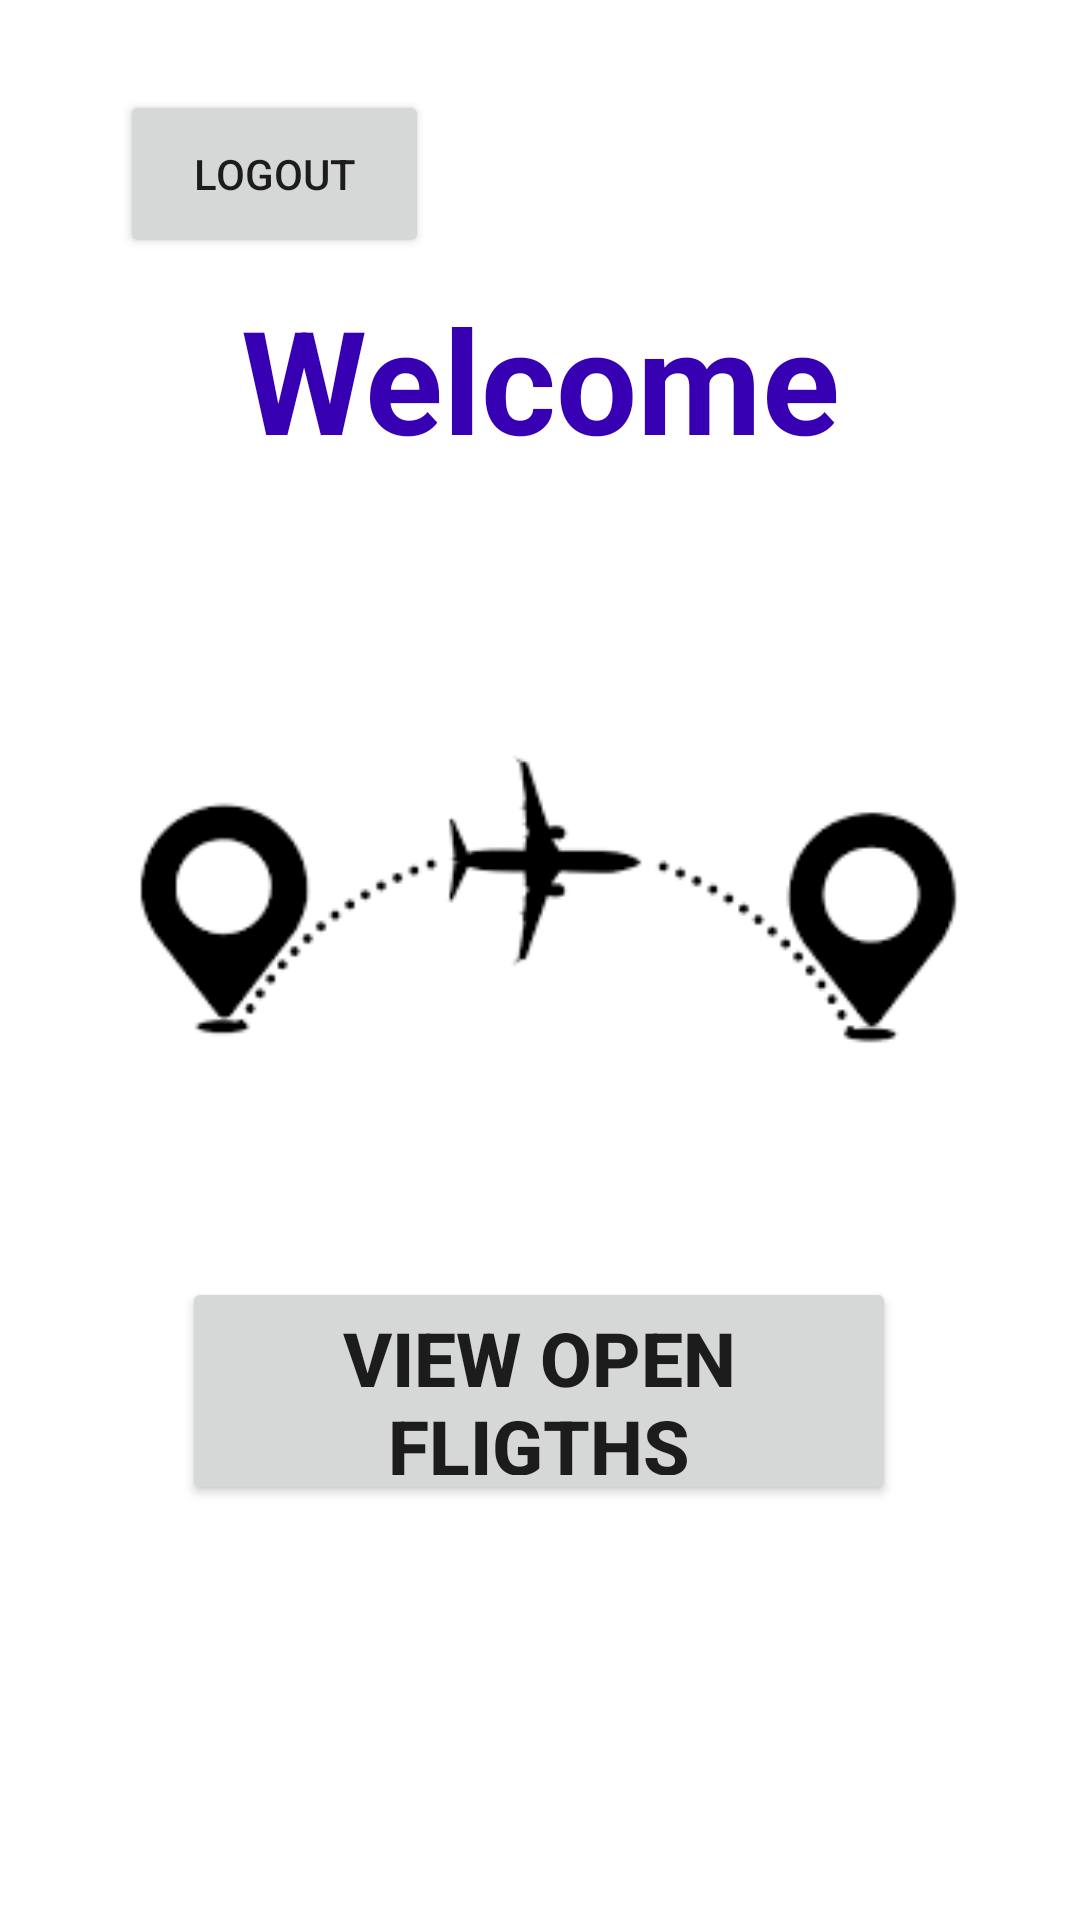

Write the Android layout XML for this screen, with the resource values it uses.
<!-- AndroidManifest.xml: application theme Theme.WorldTravelPoint -->
<!-- res/layout/activity_booking.xml -->
<?xml version="1.0" encoding="utf-8"?>
<androidx.constraintlayout.widget.ConstraintLayout xmlns:android="http://schemas.android.com/apk/res/android"
    xmlns:app="http://schemas.android.com/apk/res-auto"
    xmlns:tools="http://schemas.android.com/tools"
    android:layout_width="match_parent"
    android:layout_height="match_parent"
    android:gravity="center"
    android:orientation="vertical"
    android:padding="30dp"
    android:background="#FFFFFF"
    tools:context=".Booking"><![CDATA[


        android:id="@+id/from"
        android:layout_width="match_parent"
        android:layout_height="wrap_content"
        android:hint="From"
        android:textSize="25dp"
        android:textColor="@color/black"
        android:layout_marginTop="50dp">



        //android:id="@+id/to"
        //android:layout_width="match_parent"
        //android:layout_height="wrap_content"
        //android:layout_marginTop="30dp"
        //android:hint="To"
        //android:textColor="@color/black"
        //android:textSize="25dp">


        android:id="@+id/date"
        android:layout_width="match_parent"
        android:layout_height="wrap_content"
        android:layout_marginTop="30dp"
        android:hint="Date"
        android:scrollbarDefaultDelayBeforeFade="400"
        android:scrollbarFadeDuration="250"
        android:scrollbarSize="4dp"
        android:textColor="@color/black"
        android:textSize="25dp">


        android:id="@+id/sbus"
        android:layout_width="wrap_content"
        android:layout_height="wrap_content"
        android:textStyle="bold"
        android:text="Search Buses"
        android:textSize="25dp"
        android:layout_marginTop="20dp">



    ]]>

<TextView
    android:id="@+id/textView7"
    android:layout_width="wrap_content"
    android:layout_height="wrap_content"
    android:text="Welcome"
    android:textColor="@color/design_default_color_primary_dark"
    android:textSize="48sp"
    android:textStyle="bold"
    app:layout_constraintBottom_toBottomOf="parent"
    app:layout_constraintEnd_toEndOf="parent"
    app:layout_constraintStart_toStartOf="parent"
    app:layout_constraintTop_toTopOf="parent"
    app:layout_constraintVertical_bias="0.124"></TextView>

<Button
    android:id="@+id/btnview"
    android:layout_width="238dp"
    android:layout_height="76dp"
    android:text="View Open Fligths"
    android:textSize="25dp"
    android:textStyle="bold"
    app:layout_constraintBottom_toBottomOf="parent"
    app:layout_constraintEnd_toEndOf="parent"
    app:layout_constraintHorizontal_bias="0.497"
    app:layout_constraintStart_toStartOf="parent"
    app:layout_constraintTop_toTopOf="parent"
    app:layout_constraintVertical_bias="0.785"></Button>

<Button
    android:id="@+id/button02"
    android:layout_width="103dp"
    android:layout_height="56dp"
    android:text="LOGOUT"
    app:layout_constraintBottom_toBottomOf="parent"
    app:layout_constraintEnd_toEndOf="parent"
    app:layout_constraintHorizontal_bias="0.051"
    app:layout_constraintStart_toStartOf="parent"
    app:layout_constraintTop_toTopOf="parent"
    app:layout_constraintVertical_bias="0.0" />

<ImageView
    android:id="@+id/imageView10"
    android:layout_width="318dp"
    android:layout_height="265dp"
    app:layout_constraintBottom_toBottomOf="parent"
    app:layout_constraintEnd_toEndOf="parent"
    app:layout_constraintHorizontal_bias="0.494"
    app:layout_constraintStart_toStartOf="parent"
    app:layout_constraintTop_toTopOf="parent"
    app:layout_constraintVertical_bias="0.429"
    app:srcCompat="@drawable/adminpanel" />

</androidx.constraintlayout.widget.ConstraintLayout>
<!-- resources referenced by this layout -->
<resources>
  <!-- drawable adminpanel: png bitmap (drawable, 2614 bytes) -->
  <style name="Theme.WorldTravelPoint" parent="Theme.MaterialComponents.DayNight.DarkActionBar">
          
          <item name="colorPrimary">@color/purple_500</item>
          <item name="colorPrimaryVariant">@color/purple_700</item>
          <item name="colorOnPrimary">@color/white</item>
          
          <item name="colorSecondary">@color/teal_200</item>
          <item name="colorSecondaryVariant">@color/teal_700</item>
          <item name="colorOnSecondary">@color/black</item>
          
          <item name="android:statusBarColor" tools:targetApi="l">?attr/colorPrimaryVariant</item>
          
      </style>
  <!-- not gathered from this repository: default colours our renderer supplied (Android Studio template values) -->
  <color name="purple_500">#FF6200EE</color>
  <color name="purple_700">#FF3700B3</color>
  <color name="teal_200">#FF03DAC5</color>
  <color name="teal_700">#FF018786</color>
  <color name="black">#FF000000</color>
  <color name="white">#FFFFFFFF</color>
</resources>
